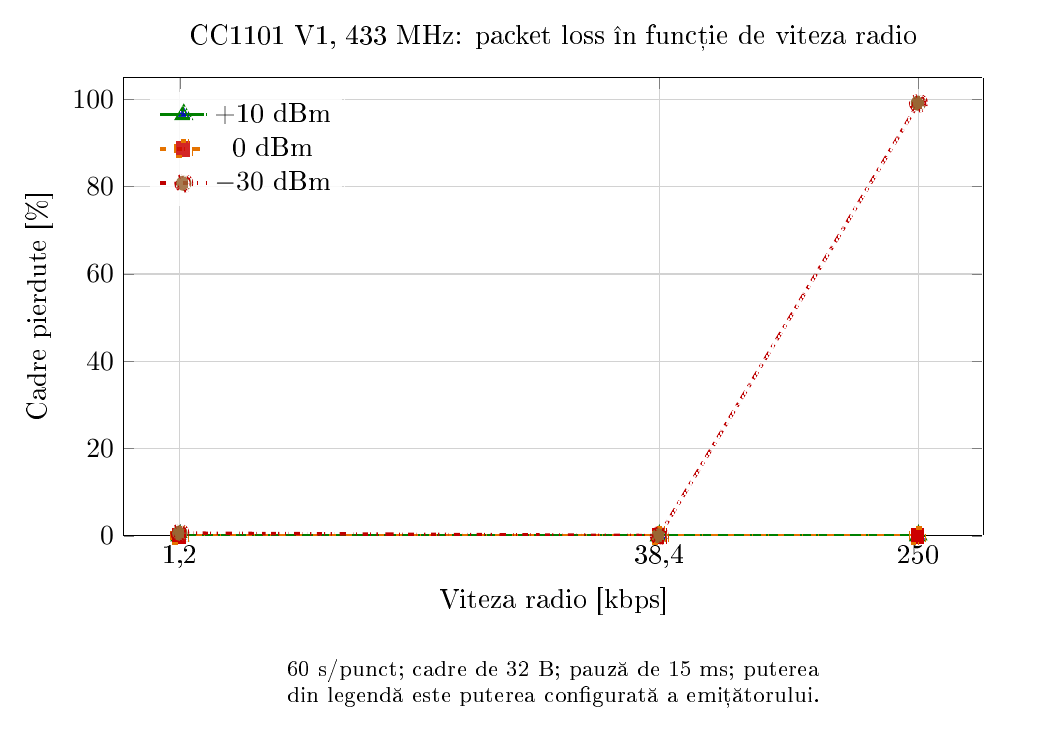

The data file committed next to this chart (first rows):
bit_rate_kbps, tx_power_dbm, frames_transmitted, frames_received, frames_lost, frame_loss_percent, delivery_percent, requested_duration_s, frame_bytes, inter_frame_gap_ms, status, source_directory
1.2, -30.0, 162, 161, 1, 0.6173, 99.38, 60.0, 32, 15, ok, C:\Users\Alexandru\Desktop\module radio\…
38.4, -30.0, 2143, 2142, 1, 0.04666, 99.95, 60.0, 32, 15, ok, C:\Users\Alexandru\Desktop\module radio\…
250.0, -30.0, 3334, 28, 3306, 99.16, 0.8398, 60.0, 32, 15, ok, C:\Users\Alexandru\Desktop\module radio\…
1.2, 0.0, 162, 162, 0, 0.0, 100.0, 60.0, 32, 15, ok, C:\Users\Alexandru\Desktop\module radio\…
38.4, 0.0, 2143, 2143, 0, 0.0, 100.0, 60.0, 32, 15, ok, C:\Users\Alexandru\Desktop\module radio\…
250.0, 0.0, 3334, 3334, 0, 0.0, 100.0, 60.0, 32, 15, ok, C:\Users\Alexandru\Desktop\module radio\…
1.2, 10.0, 162, 162, 0, 0.0, 100.0, 60.0, 32, 15, ok, C:\Users\Alexandru\Desktop\module radio\…
38.4, 10.0, 2143, 2143, 0, 0.0, 100.0, 60.0, 32, 15, ok, C:\Users\Alexandru\Desktop\module radio\…
250.0, 10.0, 3334, 3334, 0, 0.0, 100.0, 60.0, 32, 15, ok, C:\Users\Alexandru\Desktop\module radio\…
